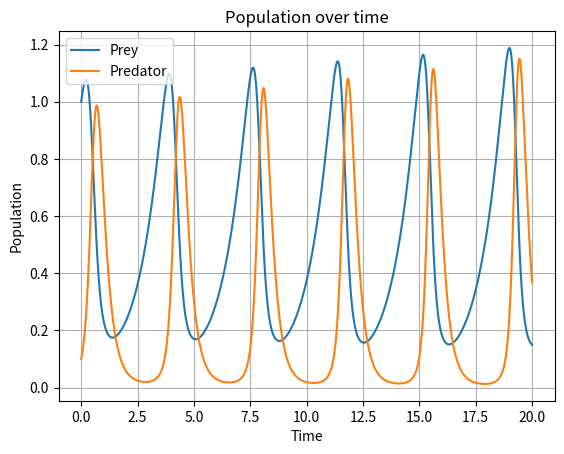
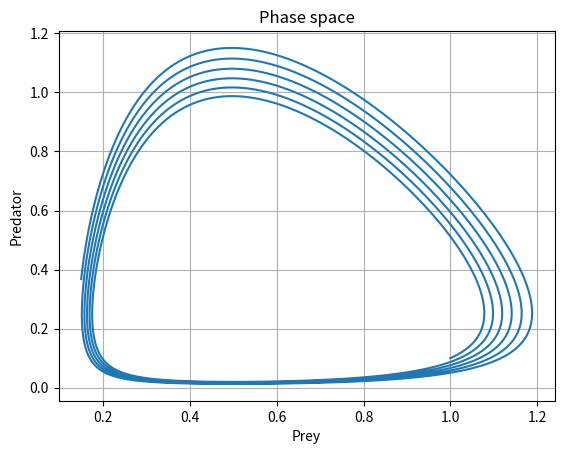

Generate these figures, in order, with matplotlib:
import numpy as np
import matplotlib.pyplot as plt

# 1. Model parameters
lambda_b = 1.0
lambda_r = 4.0
b_e = 0.5
r_e = 0.25

# 2. Initial conditions
b0 = 1.0
r0 = 0.1

# 3. Time discretization
T = 20
N = 5000
h = T / N

t = np.linspace(0, T, N + 1)

# 4. Initialize population arrays
b = np.zeros(N + 1)
r = np.zeros(N + 1)

b[0] = b0
r[0] = r0

# 5. Explicit Euler method
for n in range(N):
    b[n + 1] = b[n] + h * lambda_b * b[n] * (1 - r[n] / r_e)
    r[n + 1] = r[n] + h * lambda_r * r[n] * (b[n] / b_e - 1)

# 6. Population over time
plt.figure()
plt.plot(t, b, label="Prey")
plt.plot(t, r, label="Predator")
plt.xlabel("Time")
plt.ylabel("Population")
plt.title("Population over time")
plt.legend()
plt.grid(True)

# 7. Phase-space trajectory
plt.figure()
plt.plot(b, r)
plt.xlabel("Prey")
plt.ylabel("Predator")
plt.title("Phase space")
plt.grid(True)

plt.show()
